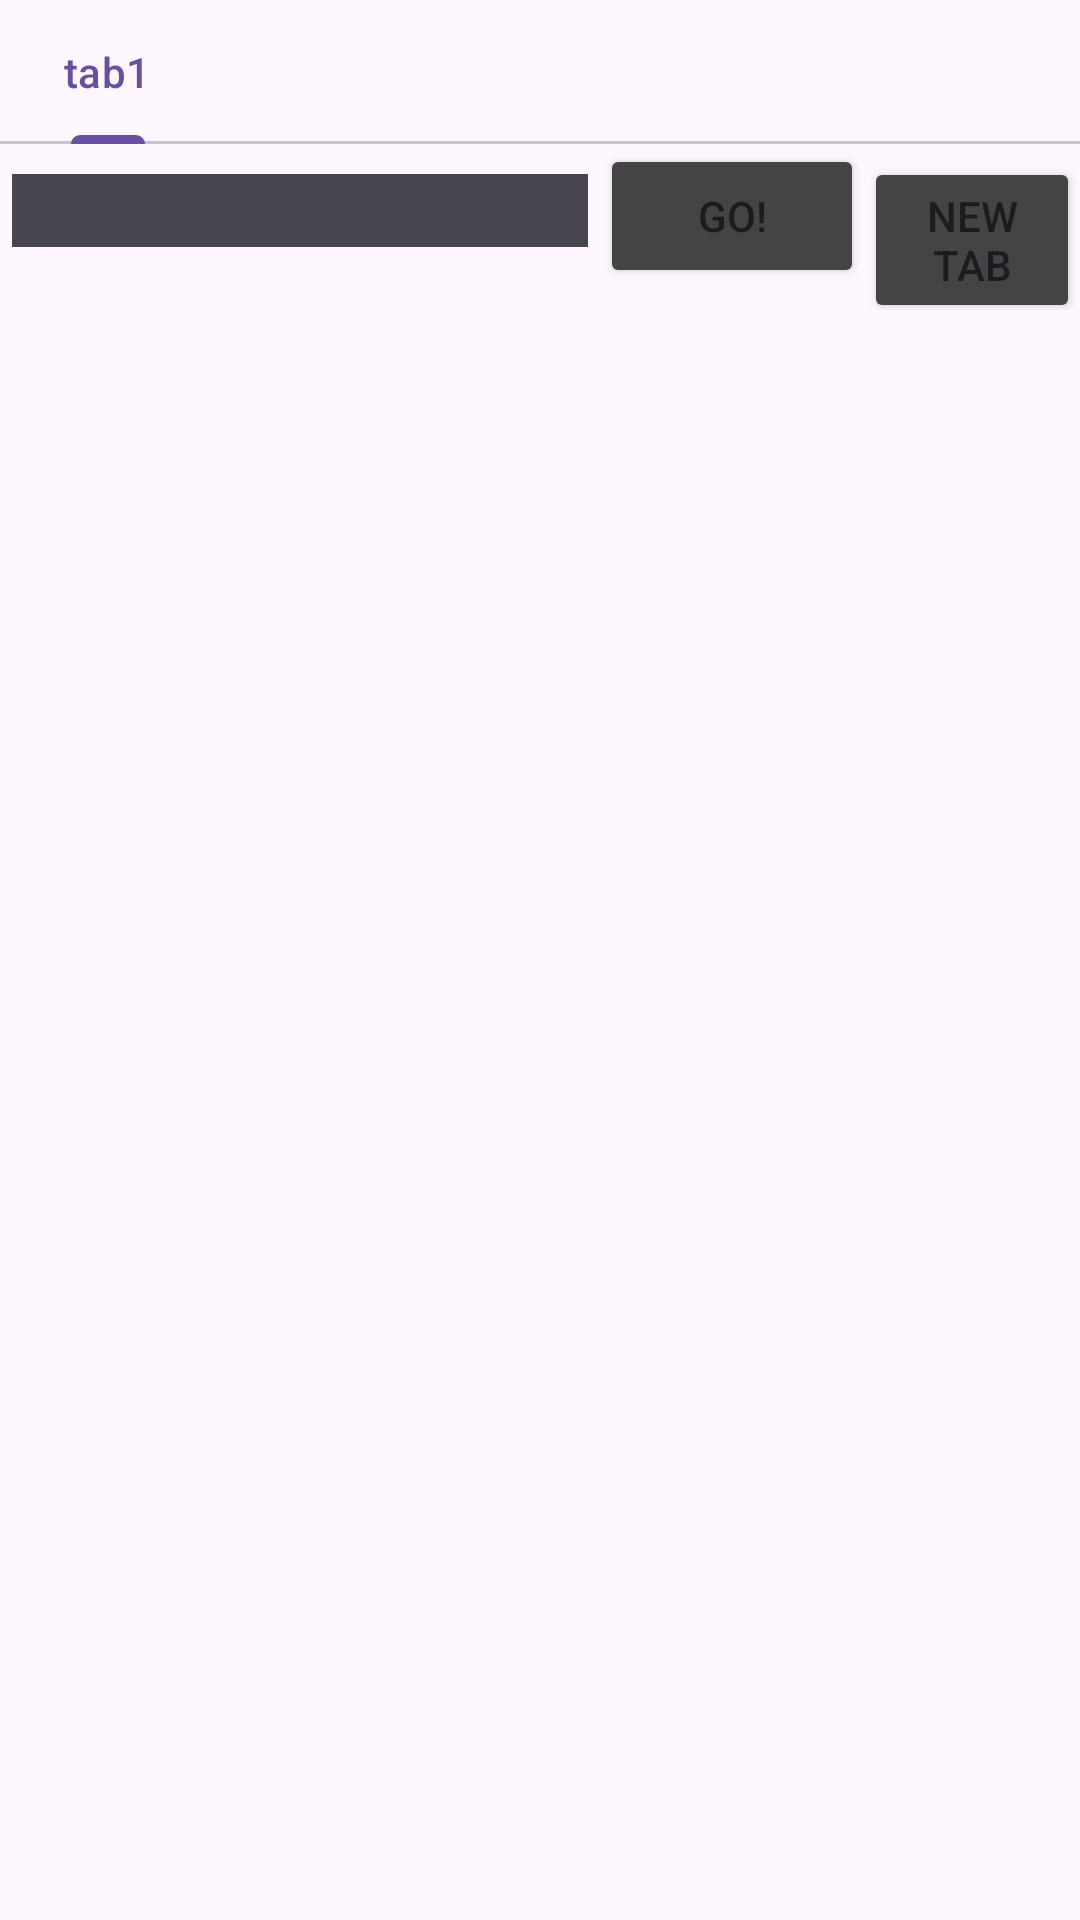

Layout XML and referenced resources for this Android screen:
<!-- AndroidManifest.xml: application theme Theme.Hw2_0 -->
<!-- res/layout/activity_main.xml -->
<?xml version="1.0" encoding="utf-8"?>
<LinearLayout xmlns:android="http://schemas.android.com/apk/res/android"
    xmlns:app="http://schemas.android.com/apk/res-auto"
    xmlns:tools="http://schemas.android.com/tools"
    android:layout_width="match_parent"
    android:layout_height="match_parent"
    tools:context=".MainActivity"
    android:orientation="vertical"
    >
<com.google.android.material.tabs.TabLayout
    android:id="@+id/tabLayout"
    android:layout_width="match_parent"
    android:layout_height="wrap_content"
    app:tabMode="scrollable"
    app:tabGravity="fill"
    >
    <com.google.android.material.tabs.TabItem
        android:id="@+id/tabItem1"
        android:layout_width="wrap_content"
        android:layout_height="wrap_content"
        android:text="tab1"
        />

</com.google.android.material.tabs.TabLayout>
<LinearLayout
    android:layout_width="wrap_content"
    android:layout_height="wrap_content"
    android:orientation="horizontal"
    >

    <EditText
        android:id="@+id/addrText"
        android:layout_width="200sp"
        android:layout_height="wrap_content"
        android:text=""
        android:backgroundTintMode="add"


        app:layout_constraintBottom_toBottomOf="parent"
        app:layout_constraintEnd_toEndOf="parent"
        app:layout_constraintStart_toStartOf="parent"
        app:layout_constraintTop_toTopOf="parent" />

    <Button
        android:id="@+id/mySearchButton"
        android:layout_width="wrap_content"
        android:layout_height="wrap_content"
        android:backgroundTint="#444444"
        android:text="Go!"

         />

    <Button
        android:id="@+id/newTab"
        android:layout_width="wrap_content"
        android:layout_height="wrap_content"
        android:backgroundTint="#444444"
        android:text="New Tab" />

</LinearLayout>
<androidx.viewpager2.widget.ViewPager2
    android:id="@+id/myViewPager"
    android:layout_width="match_parent"
    android:layout_height="match_parent"/>


</LinearLayout>
<!-- resources referenced by this layout -->
<resources>
  <style name="Theme.Hw2_0" parent="Base.Theme.Hw2_0" />
  <style name="Base.Theme.Hw2_0" parent="Theme.Material3.DayNight.NoActionBar">
          
          
      </style>
</resources>
